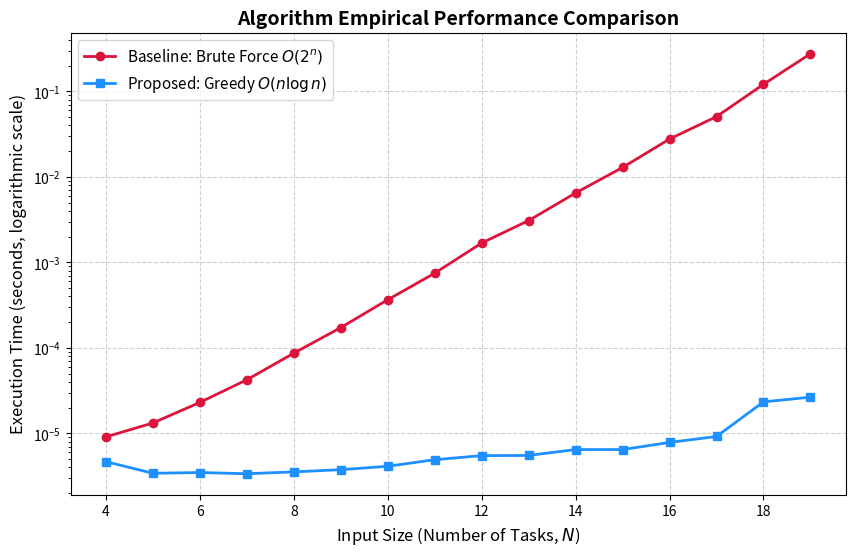

Recreate this plot in Python.
import time
import random
from itertools import combinations
import matplotlib.pyplot as plt

def baseline_solution(tasks):
    max_revenue = 0
    best_schedule = []

    for i in range(1, len(tasks) + 1):
        for subset in combinations(tasks, i):
            current_schedule = list(subset)
            current_schedule.sort()
            is_valid = True
            current_revenue = 0

            for day, (deadline, pay) in enumerate(current_schedule, start=1):
                if day > deadline:
                    is_valid = False
                    break
                current_revenue = current_revenue + pay

            if is_valid and current_revenue > max_revenue:
                max_revenue = current_revenue
                best_schedule = current_schedule

    return max_revenue, best_schedule


def freelanceTasksGreedy(tasks):
    if not tasks:
        return 0, []
    tasks = sorted(tasks, key=lambda x: x[1], reverse=True)
    max_deadline = max((deadline for deadline, _ in tasks))
    schedule = [None] * (max_deadline)
    revenue = 0
    for deadline, pay in tasks:
        for day in range(min(deadline - 1, max_deadline - 1), -1, -1):
            if schedule[day] is None:
                schedule[day] = (deadline, pay)
                revenue += pay
                break
    return revenue, schedule

client_tasks = [(2, 50), (1, 45), (2, 40), (1, 60), (3, 45), (3, 90), (4, 34), (5, 35), (3, 65), (5, 60), (1, 65), (2, 30)]
revenue, schedule = baseline_solution(client_tasks)

print(f"Max Revenue: ${revenue}")
print(f"Optimal Schedule: {schedule}")

tasks = [(2, 50), (1, 45), (2, 40), (1, 60), (3, 45), (3, 90), (4, 34), (5, 35), (3, 65), (5, 60), (1, 65), (2, 30)]
print(freelanceTasksGreedy(tasks))

def generate_mock_tasks(size):
    return [(random.randint(1, max(1, size // 2)), random.randint(10, 500)) for _ in range(size)]

def run_visual_benchmark():
    sizes = list(range(4, 20))
    baseline_times = []
    greedy_times = []
    
    for size in sizes:
        tasks_pool = generate_mock_tasks(size)
        
        # Benchmark Baseline
        start = time.perf_counter()
        baseline_solution(tasks_pool)
        baseline_times.append(time.perf_counter() - start)
        
        # Benchmark Greedy
        start = time.perf_counter()
        freelanceTasksGreedy(tasks_pool)
        greedy_times.append(time.perf_counter() - start)
        
    plt.figure(figsize=(10, 6))
    plt.plot(sizes, baseline_times, label='Baseline: Brute Force $O(2^n)$', color='crimson', marker='o', linewidth=2)
    plt.plot(sizes, greedy_times, label='Proposed: Greedy $O(n \log n)$', color='dodgerblue', marker='s', linewidth=2)
    
    plt.title('Algorithm Empirical Performance Comparison', fontsize=14, fontweight='bold')
    plt.xlabel('Input Size (Number of Tasks, $N$)', fontsize=12)
    plt.ylabel('Execution Time (seconds, logarithmic scale)', fontsize=12)
    plt.yscale('log')
    plt.grid(True, linestyle='--', alpha=0.6)
    plt.legend(fontsize=11)
    plt.show()

if __name__ == "__main__":
    run_visual_benchmark()
